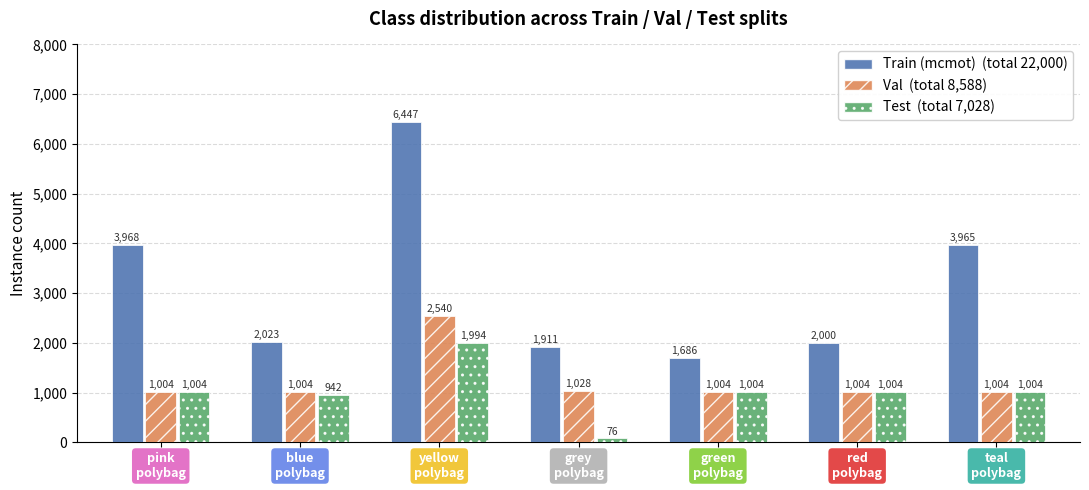

The matplotlib source for this figure: (Note: this script raises an exception after producing the figure.)
#!/usr/bin/env python3
"""Class distribution bar chart across train / val / test splits."""
import numpy as np
import matplotlib
matplotlib.use("Agg")
import matplotlib.pyplot as plt
import matplotlib.patches as mpatches

CLASS_NAMES = [
    "pink\npolybag",
    "blue\npolybag",
    "yellow\npolybag",
    "grey\npolybag",
    "green\npolybag",
    "red\npolybag",
    "teal\npolybag",
]

# RGB tuples matching the actual bag colours
BAG_COLORS = [
    "#E060C0",   # 0 pink  — magenta/warm pink
    "#6080E8",   # 1 blue  — periwinkle/mid-blue
    "#F0C020",   # 2 yellow — orange-yellow
    "#B0B0B0",   # 3 grey
    "#80CC30",   # 4 green — lime/yellow-green
    "#E03030",   # 5 red   — orange-red
    "#30B0A0",   # 6 teal  — cyan-green
]

# counts[split][class_id]
counts = {
    "Train (mcmot)": [3968, 2023, 6447, 1911, 1686, 2000, 3965],
    "Val":           [1004, 1004, 2540, 1028, 1004, 1004, 1004],
    "Test":          [1004,  942, 1994,   76, 1004, 1004, 1004],
}

SPLIT_COLORS   = ["#4C72B0", "#DD8452", "#55A868"]   # blue, orange, green
SPLIT_HATCHES  = ["", "//", ".."]
SPLIT_LABELS   = list(counts.keys())
N_CLASSES      = 7
N_SPLITS       = 3
BAR_W          = 0.22
GROUP_GAP      = 0.08

x = np.arange(N_CLASSES)

fig, ax = plt.subplots(figsize=(11, 5))

for si, (label, color, hatch) in enumerate(
        zip(SPLIT_LABELS, SPLIT_COLORS, SPLIT_HATCHES)):
    offsets = x + (si - 1) * (BAR_W + 0.02)
    vals    = counts[label]
    bars    = ax.bar(offsets, vals, width=BAR_W,
                     color=color, hatch=hatch,
                     edgecolor="white", linewidth=0.6,
                     alpha=0.88, label=label, zorder=3)
    for bar, v in zip(bars, vals):
        if v > 0:
            ax.text(bar.get_x() + bar.get_width() / 2, bar.get_height() + 40,
                    f"{v:,}", ha="center", va="bottom", fontsize=7.5,
                    color="#333333")

# Coloured class-name tick labels
ax.set_xticks(x)
ax.set_xticklabels(CLASS_NAMES, fontsize=9)
for tick_label, col in zip(ax.get_xticklabels(), BAG_COLORS):
    tick_label.set_bbox(dict(boxstyle="round,pad=0.3", facecolor=col,
                             edgecolor="none", alpha=0.88))
    tick_label.set_color("white")
    tick_label.set_fontweight("bold")

ax.set_xlabel("")
ax.set_ylabel("Instance count", fontsize=11)
ax.set_title("Class distribution across Train / Val / Test splits",
             fontsize=13, fontweight="bold", pad=14)

ax.set_xlim(-0.6, N_CLASSES - 0.4)
ax.set_ylim(0, 8000)
ax.yaxis.set_major_formatter(matplotlib.ticker.FuncFormatter(
    lambda v, _: f"{int(v):,}"))
ax.grid(axis="y", linestyle="--", alpha=0.45, zorder=0)
ax.set_axisbelow(True)
ax.spines[["top", "right"]].set_visible(False)

totals = {k: sum(v) for k, v in counts.items()}
legend_labels = [f"{lbl}  (total {totals[lbl]:,})" for lbl in SPLIT_LABELS]
handles = [mpatches.Patch(facecolor=c, hatch=h, edgecolor="white",
                           alpha=0.88, label=l)
           for c, h, l in zip(SPLIT_COLORS, SPLIT_HATCHES, legend_labels)]
ax.legend(handles=handles, loc="upper right", fontsize=10,
          framealpha=0.9, edgecolor="#cccccc")

out = "/Users/awthura/OVGU/AMS/synthetic_polybags/class_distribution.png"
plt.tight_layout()
plt.savefig(out, dpi=120, bbox_inches="tight")
print(f"Saved → {out}")
